Run: headless pygame with SDL's dummy video driver; simulated clock (each Clock.tick advances the game by its frame time, no real sleeping); random seed 0; keys injected as events and as key.get_pressed() state; mouse plan: one left click at the window centre at the start of phase 2, then a move to the lower-right quarter at the start of phase 3.
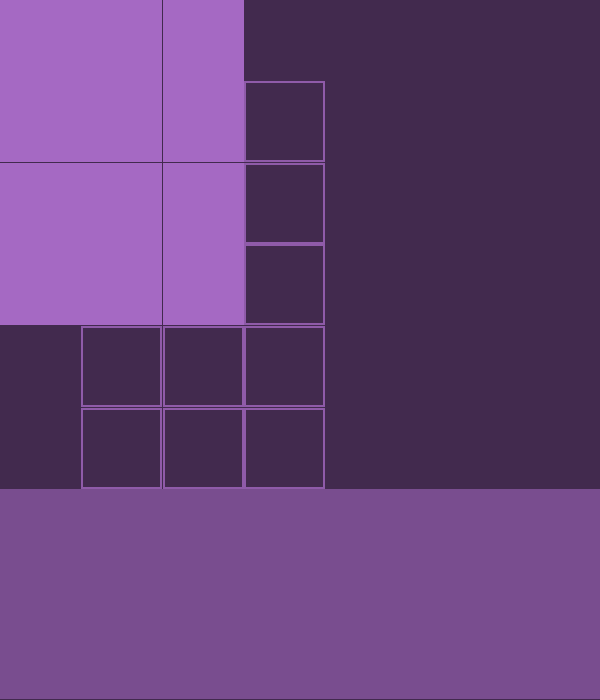
Frame 1 of 4 · flips 1–60 · no input
Frame 2 of 4 · flips 61–180 · clicked the window centre · tapped SPACE, RETURN · held RIGHT (→), D · screen unchanged from frame 1, image omitted
Frame 3 of 4 · flips 181–300 · moved the mouse to the lower-right quarter · held DOWN (↓), S · screen unchanged from frame 2, image omitted
Frame 4 of 4 · flips 301–420 · held LEFT (←), A, UP (↑), W · screen unchanged from frame 3, image omitted

The pygame program that drew these frames:

import pygame
import random
import time

windows = []
max_cooldown = 10
cooldown = 10
difficulty = 1
reward = 1
timer = 10
streak = 1
coins = 0

class PygameWindow:
    def __init__(self, width, height, name="Pygame Window", color = (150, 150, 150), difficulty=1, reward=1, time=60):
        self.width = width
        self.height = height
        self.name = name
        self.color = color
        self.difficulty = difficulty
        self.reward = reward
        self.time = time
        pygame.init()
        self.screen = pygame.display.set_mode((self.width, self.height))
        pygame.display.set_caption(self.name)
        self.shutoff = False
        self.finish_countdown = 0

    def update_loop(self):
        pass

    def draw_loop(self):
        self.screen.fill(self.color)
        pygame.display.flip()

    def event_loop(self, event):
        pass

    def close(self, finished):
        self.shutoff = True
        if finished:
            return self.reward
        else:
            return False

    def brighten_color(self, factor):
        r, g, b = self.color
        r = max(0, min(255, int(r * factor)))
        g = max(0, min(255, int(g * factor)))
        b = max(0, min(255, int(b * factor)))
        return (r, g, b)

    def shift_color(self, color, r_shift = 0, g_shift = 0, b_shift = 0):
        r, g, b = color
        r = max(0, min(255, r + r_shift))
        g = max(0, min(255, g + g_shift))
        b = max(0, min(255, b + b_shift))
        return (r, g, b)


class Moonpanel(PygameWindow):
    def __init__(self, width, height, name="Cryptogram", color=(150, 150, 150), difficulty=1, reward=1, time=60):
        super().__init__(width, height, name, color, difficulty, reward, time)
        self.x = 2+difficulty*2
        self.y = 2+difficulty*2
        self.grid = []
        self.dots = []
        self.visited = []
        self.position = (0, 0)
        self.possible_moves = []
        self.animation_frames = 0

    def check_available_moves(self, visited, position):
        row, col = position
        moves = []
        for dr, dc in [(0, 1), (1, 0), (0, -1), (-1, 0)]:
            new_row, new_col = row + dr, col + dc
            if (0 <= new_row < self.y 
                and 0 <= new_col < self.x 
                and (new_row, new_col) not in visited
                ):
                moves.append((new_row, new_col))
        return moves

    def positive_move(self, position, move):
        row, col = position
        new_row, new_col = move
        if (row < new_row or col < new_col):
            return True
        return False

    def forward_cell(self, previous, position):
        pre_row, pre_col = previous
        row, col = position
        dr = row - pre_row
        dc = col - pre_col
        next_row = row + dr
        next_col = col + dc
        return (next_row, next_col)

    def can_reach_target(self, move, path, target):
        # Simple BFS to check if the target is reachable from the move
        queue = [move]
        visited = set(path)
        while queue:
            current = queue.pop(0)
            if current == target:
                return True
            for next_move in self.check_available_moves(visited, current):
                if next_move not in visited:
                    visited.add(next_move)
                    queue.append(next_move)
        return False

    def generate_path(self, print_test=False):
        path = []
        position = (0, 0)
        target = (self.y-1, self.x-1)

        while position != target:
            path.append(position)

            if print_test:
                print(f"Current position: {position}")

            available_moves = self.check_available_moves(path, position)

            if print_test:
                print(f"Available moves: {available_moves}")

            # Remove moves that would make the target unreachable
            reachable_moves = [
                move for move in available_moves
                if self.can_reach_target(move, path, target)
            ]

            if print_test:
                print(f"Reachable moves: {reachable_moves}")

            available_moves = reachable_moves

            if len(available_moves) == 0:
                raise ValueError(
                    f"No reachable moves from position: {position}"
                )

            # Original two-option movement preference
            if len(available_moves) == 2 and len(path) > 1:
                previous_position = path[-2]
                forward = self.forward_cell(previous_position, position)

                if print_test:
                    print(f"Previous position: {previous_position}")
                    print(f"Forward cell: {forward}")

                if forward not in available_moves:
                    if forward in path:
                        preferred_moves = [
                            move for move in available_moves
                            if not self.positive_move(position, move)
                        ]
                    else:
                        preferred_moves = [
                            move for move in available_moves
                            if self.positive_move(position, move)
                        ]

                    # Only apply the preference if it leaves an option
                    if preferred_moves:
                        available_moves = preferred_moves

            # Always prioritize reaching the target if possible
            if target in available_moves:
                available_moves = [target]

            random.shuffle(available_moves)

            # Original randomized movement selection
            selected_move = None

            for move in available_moves:
                if (
                    not self.positive_move(position, move)
                    and len(available_moves) > 1
                ):
                    if random.random() < 0.5:
                        if print_test:
                            print(f"Skipping move to: {move}")
                        continue

                selected_move = move
                break

            # Ensure a move is selected even if all were skipped
            if selected_move is None:
                selected_move = random.choice(available_moves)

            position = selected_move

            if print_test:
                print(f"Moving to: {position}")

        path.append(target)
        return path

    def generate_grid(self, print_test = False):
        self.grid = []
        for row in range(self.y):
            row = []
            for col in range(self.x):
                row.append(" ")
            self.grid.append(row)
        path = self.generate_path(print_test = False)
        if print_test:
            print(f"Generated path: {path}")
        for row in range(self.y):
            for col in range(self.x):
                if print_test:
                    print(f"Generating grid cell at: ({row}, {col})")
                if (row, col) in path:
                    if print_test:
                        print(f"Marking path cell at: ({row}, {col})")
                    self.grid[row][col] = random.choice([" ", " ", "o"])
                    if self.grid[row][col] == "o":
                        self.dots.append((row, col))
                else:
                    if print_test:
                        print(f"Marking non-path cell at: ({row}, {col})")
                    self.grid[row][col] = random.choice([" ", " ", " ", " ", "x"])

        self.grid[0][0] = "S"
        self.grid[self.y-1][self.x-1] = "E"

    def draw_loop(self):
        self.screen.fill(self.brighten_color(.6))
        x_spacing = self.width // self.x
        y_spacing = self.height // self.y
        for row in range(self.y):
            for col in range(self.x):
                pygame.draw.circle(
                    self.screen,
                    self.brighten_color(1.3),
                    (col * x_spacing + x_spacing // 2, row * y_spacing + y_spacing // 2),
                    min(x_spacing, y_spacing) // 9
                )

                for next_row, next_col in ((row, col + 1), (row + 1, col)):
                    if next_row < self.y and next_col < self.x:
                        if self.grid[row][col] != "x" and self.grid[next_row][next_col] != "x":
                            pygame.draw.line(
                                self.screen,
                                self.brighten_color(1.3),
                                (col * x_spacing + x_spacing // 2, row * y_spacing + y_spacing // 2),
                                (next_col * x_spacing + x_spacing // 2, next_row * y_spacing + y_spacing // 2),
                                16
                            )
                        else:
                            pygame.draw.line(
                                self.screen,
                                self.brighten_color(1.3),
                                (col * x_spacing + x_spacing // 2, row * y_spacing + y_spacing // 2),
                                ((col * x_spacing + x_spacing // 2)+((next_col * x_spacing + x_spacing // 2)-(col * x_spacing + x_spacing // 2))*.3,
                                 (row * y_spacing + y_spacing // 2)+((next_row * y_spacing + y_spacing // 2)-(row * y_spacing + y_spacing // 2))*.3),
                                16
                            )
                            pygame.draw.line(
                                self.screen,
                                self.brighten_color(1.3),
                                (next_col * x_spacing + x_spacing // 2, next_row * y_spacing + y_spacing // 2),
                                ((next_col * x_spacing + x_spacing // 2)+((col * x_spacing + x_spacing // 2)-(next_col * x_spacing + x_spacing // 2))*.3,
                                 (next_row * y_spacing + y_spacing // 2)+((row * y_spacing + y_spacing // 2)-(next_row * y_spacing + y_spacing // 2))*.3),
                                16
                            )

                if self.grid[row][col] == "o":
                    pygame.draw.circle(
                        self.screen,
                        self.shift_color(self.brighten_color(.1),g_shift=30),
                        (col * x_spacing + x_spacing // 2, row * y_spacing + y_spacing // 2),
                        min(x_spacing, y_spacing) // 16
                    )

                if self.grid[row][col] == "S":
                    pygame.draw.circle(
                        self.screen,
                        self.shift_color(self.brighten_color(3)),
                        (col * x_spacing + x_spacing // 2, row * y_spacing + y_spacing // 2),
                        min(x_spacing, y_spacing) // 6
                    )

                if self.grid[row][col] == "E":
                    center_x = col * x_spacing + x_spacing // 2
                    center_y = row * y_spacing + y_spacing // 2
                    diamond = [
                        (center_x, center_y - y_spacing // 4),
                        (center_x + x_spacing // 4, center_y),
                        (center_x, center_y + y_spacing // 4),
                        (center_x - x_spacing // 4, center_y)
                    ]
                    pygame.draw.polygon(
                        self.screen,
                        self.shift_color(self.brighten_color(1.3)),
                        diamond
                    )

        for row, col in self.visited:
            pygame.draw.circle(
                self.screen,
                self.brighten_color(3),
                (col * x_spacing + x_spacing // 2, row * y_spacing + y_spacing // 2),
                min(x_spacing, y_spacing) // 8
            )

            if self.visited.index((row, col)) + 1 < len(self.visited):
                next_row, next_col = self.visited[(self.visited.index((row, col)) + 1)]
                pygame.draw.line(
                    self.screen,
                    self.brighten_color(3),
                    (col * x_spacing + x_spacing // 2, row * y_spacing + y_spacing // 2),
                    (next_col * x_spacing + x_spacing // 2, next_row * y_spacing + y_spacing // 2),
                    16
                )

            if self.grid[row][col] == "E":
                center_x = col * x_spacing + x_spacing // 2
                center_y = row * y_spacing + y_spacing // 2
                diamond = [
                    (center_x, center_y - y_spacing // 4),
                    (center_x + x_spacing // 4, center_y),
                    (center_x, center_y + y_spacing // 4),
                    (center_x - x_spacing // 4, center_y)
                ]
                pygame.draw.polygon(
                    self.screen,
                    self.shift_color(self.brighten_color(3)),
                    diamond
                )

        for cell in self.possible_moves:
            row, col = cell
            if not self.grid[row][col] == "x":
                pygame.draw.circle(
                    self.screen,
                    self.shift_color(self.brighten_color(1.8),g_shift=50),
                    (col * x_spacing + x_spacing // 2, row * y_spacing + y_spacing // 2),
                    (min(x_spacing, y_spacing) // 8)*(self.animation_frames/40),
                    2
                )

        if len(self.visited) > 1:
            pygame.draw.circle(
                self.screen,
                self.shift_color(self.brighten_color(1.8),r_shift=50),
                (self.visited[-2][1] * x_spacing + x_spacing // 2, self.visited[-2][0] * y_spacing + y_spacing // 2),
                (min(x_spacing, y_spacing) // 8)*(self.animation_frames/40),
                2
            )

        font = pygame.font.SysFont(None, 36)
        time_text = font.render(f"Time: {round(self.time, 2)}", True, (255, 255, 255))
        self.screen.blit(time_text, (10, 10))

        if self.finish_countdown > 0:
            tint_surface = pygame.Surface((self.width, self.height))
            tint_surface.set_alpha(128)  # Adjust the alpha value as needed
            tint_surface.fill((0, 255, 0))  # green tint
            self.screen.blit(tint_surface, (0, 0))

        pygame.display.flip()

    def update_loop(self):
        self.animation_frames += 1
        if self.animation_frames > 40:
            self.animation_frames = 0
        self.possible_moves = self.check_available_moves(self.visited, self.position)
        if self.position not in self.visited:
            self.visited.append(self.position)
        if self.grid[self.position[0]][self.position[1]] == "E" and self.finish_countdown == 0:
            dot_missed = False
            for dot in self.dots:
                if not dot in self.visited:
                    dot_missed = True
            if not dot_missed:
                self.finish_countdown = 5
        self.time -= 1/60
        if self.time <= 0:
            return self.close(False)
        if self.finish_countdown > 0:
            self.finish_countdown -= 1
        if self.finish_countdown == 1:
            return self.close(True)
        

    def event_loop(self, event):
        if self.finish_countdown == 0:
            if event.type == pygame.MOUSEBUTTONDOWN:
                mouse_pos = pygame.mouse.get_pos()
                col = mouse_pos[0] // (self.width // self.x)
                row = mouse_pos[1] // (self.height // self.y)
                if (row, col) in self.possible_moves:
                    if self.grid[row][col] == "x":
                        return
                    self.position = (row, col)
                    self.visited.append(self.position)
                if len(self.visited) > 1:
                    if (row, col) == self.visited[-2]:
                        self.position = (row, col)
                        self.visited.pop()
                        self.visited.pop()


class Sigilboard(PygameWindow):
    def __init__(self, width, height, name="Cryptogram", color=(150, 150, 150), difficulty=1, reward=1, time=60):
        super().__init__(width, height, name, color, difficulty, reward, time) 
        self.sigils = []
        self.sigil_amount = difficulty+3
        self.grid_size = 12+difficulty*4
        self.x = random.randint(3,(self.grid_size)//3)
        self.y = int(self.grid_size/self.x)
        self.grid = []

    def avalible_positions(self, path, position):
        col, row = position
        possibles = [(col+1,row),(col-1,row),(col,row+1),(col,row-1)]
        for option in possibles[:]:
            new_col, new_row = option
            if new_col < 0 or new_col >= self.x or new_row < 0 or new_row >= self.y:
                possibles.remove(option)
            elif option in path:
                possibles.remove(option)
            elif self.grid[new_row][new_col] != " ":
                possibles.remove(option)
        return possibles

    def generate_grid(self):
        self.grid = []
        for row in range(self.y):
            row_list = []
            for col in range(self.x):
                row_list.append(" ")
            self.grid.append(row_list)

        sigil_id = 1
        max_total_attempts = 100
        total_attempts = 0
        
        while len(self.sigils) < self.sigil_amount and total_attempts < max_total_attempts:
            total_attempts += 1
            
            # Find an empty starting position
            start_col = None
            start_row = None
            for row in range(self.y):
                for col in range(self.x):
                    if self.grid[row][col] == " ":
                        start_col = col
                        start_row = row
                        break
                if start_col is not None:
                    break
            
            # If no empty position found, we're done
            if start_col is None:
                break
            
            # Build a tetrinomino starting from this position
            tetrinomino = [(start_col, start_row)]
            max_attempts = 20
            attempt = 0
            
            while len(tetrinomino) < 4 and attempt < max_attempts:
                attempt += 1
                # Get available positions from all current cells in tetrinomino
                all_possibles = []
                for cell in tetrinomino:
                    possibles = self.avalible_positions(tetrinomino, cell)
                    all_possibles.extend(possibles)
                
                # Remove duplicates
                all_possibles = list(set(all_possibles))
                
                if not all_possibles:
                    # Dead end - reset and try again
                    break
                
                # Pick a random next cell
                next_cell = random.choice(all_possibles)
                tetrinomino.append(next_cell)

            if attempt == max_attempts:
                self.sigils.append(tetrinomino)
                self.sigil_amount += 1
            
            # Only add if we completed a tetrinomino
            if len(tetrinomino) == 4:
                self.sigils.append(tetrinomino)
                for col, row in tetrinomino:
                    self.grid[row][col] = sigil_id
                sigil_id += 1

        for row in range(self.y):
            for col in range(self.x):
                if self.grid[row][col] != " ":
                    self.grid[row][col] = " "

    def draw_loop(self):
        self.screen.fill(self.brighten_color(.6))
        grid_height = self.height*.7
        grid_x_scale = self.width / (self.x+1)
        grid_y_scale = grid_height / (self.y+1)
        grid_scale = min(grid_x_scale, grid_y_scale)
        rect = pygame.Rect(0, grid_height, self.width, self.height - grid_height)
        pygame.draw.rect(self.screen, self.brighten_color(1.1), rect)
        for row in range(self.y+1):
            if row == 0:
                continue
            for col in range(self.x+1):
                if col == 0:
                    continue
                rect = pygame.Rect(col * grid_scale, row * grid_scale, grid_scale, grid_scale)
                pygame.draw.rect(self.screen, self.brighten_color(1.3), rect, 2)

        for sigil in self.sigils:
            for col, row in sigil:
                rect = pygame.Rect(col * grid_scale, row * grid_scale, grid_scale, grid_scale)
                pygame.draw.rect(self.screen, self.brighten_color(1.5), rect)
        
        pygame.display.flip()
        

def create_moonpanel(width, height, title, color, difficulty, reward, time):
    panel = Moonpanel(width, height, title, color, difficulty, reward, time)
    panel.generate_grid()
    windows.append(panel)
    print(f"\nCreated Moonpanel with difficulty {difficulty} and reward {reward}")
    return panel

def create_sigilboard(width, height, title, color, difficulty, reward, time):
    board = Sigilboard(width, height, title, color, difficulty, reward, time)
    board.generate_grid()
    windows.append(board)
    print(f"\nCreated Sigilboard with difficulty {difficulty} and reward {reward}")
    return board

def run_pygame_loop():
    global max_cooldown, cooldown, difficulty, reward, timer, streak, coins
    clock = pygame.time.Clock()
    for window in windows:
        for event in pygame.event.get():
            if event.type == pygame.QUIT:
                window.shutoff = True
                print("Try Again!\n")
                reward = max(1, reward - streak)
                streak = 1
                max_cooldown = max_cooldown * .9
                difficulty = max(1, difficulty - .4)
                cooldown = max_cooldown
            window.event_loop(event)
        result = window.update_loop()
        if result is not None:
            window.shutoff = True
            if result:
                coins += reward
                print("Good Work!")
                print(f"Cryptocoins: {coins}\n")
                streak += 1
                difficulty += .1*streak
                max_cooldown = max_cooldown * (1+(streak/5))
                reward += streak
                cooldown = max_cooldown
            else:
                print("Try Again!\n")
                reward = max(1, reward - streak)
                streak = 1
                max_cooldown = max_cooldown * .9
                difficulty = max(1, difficulty - .4)
                cooldown = max_cooldown
        window.draw_loop()
        for window in windows:
            if window.shutoff:
                windows.remove(window)
    clock.tick(60)

def create_cryptogram(difficulty, reward, timer):
    difficulty = round(difficulty)
    cryprogram = random.choice(["Moonpanel", "Sigilboard"])
    color = random.choice([(70, 70, 130), (70, 130, 70), (130, 70, 70),
                           (130, 130, 70), (130, 70, 130), (70, 130, 130), 
                           (70, 70, 70), (110, 110, 110), (130, 130, 130),
                           (110, 130, 70), (130, 110, 70), (110, 110, 70),
                           (110, 70, 130), (110, 70, 130), (110, 70, 110),
                           (70, 110, 130), (70, 130, 110), (70, 110, 110)])
    if cryprogram == "Moonpanel":
        create_moonpanel(600, 600, "Moonpanel Window", color, difficulty, reward*difficulty, 15+(difficulty*timer))
    elif cryprogram == "Sigilboard":
        create_sigilboard(600, 700, "Sigilboard Window", color, difficulty, reward*difficulty, 25+(difficulty*timer))


if __name__ == '__main__':    
    running = True
    pygame_initialized = False

    while running:
        if windows:
            if not pygame_initialized:
                pygame.init()
                pygame_initialized = True
            run_pygame_loop()
        else:
            if pygame_initialized:
                pygame.quit()
                pygame_initialized = False
            if cooldown <= 60:
                print(f"\rCooldown: {round(cooldown)} Seconds                         ", end="", flush=True)
            elif cooldown <= 3600:
                print(f"\rCooldown: {round(cooldown//60)} Minutes, {round(cooldown%60)} Seconds                   ", end="", flush=True)
            else:
                print(f"\rCooldown: {round(cooldown//3600)} Hours, {round((cooldown%3600)//60)} Minutes, {round(cooldown%60)} Seconds    ", end="", flush=True)
            cooldown -= 1
            time.sleep(1)
            if cooldown <= 0:
                create_cryptogram(difficulty, reward, timer)
